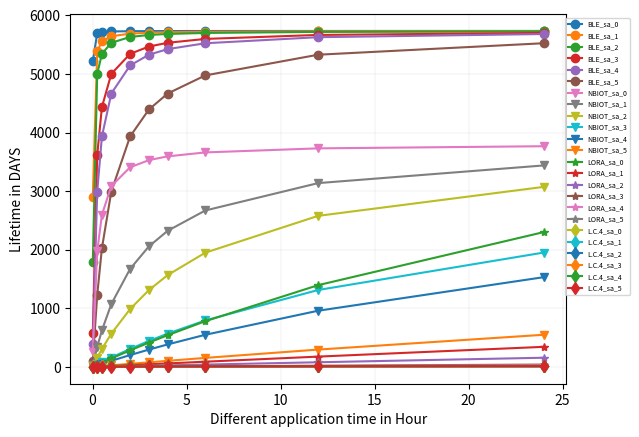

This figure's Python source:
'''    Args:
    ta (float): Total time in seconds.
    tsyn (float): Time for synchronization in seconds.
    sa (int): Size of data in bytes.
    MaxDataPacketSize (int): Maximum size of a data packet in bytes.
    PTx (float): Power consumption during transmission in watts.
    PRx (float): Power consumption during reception in watts.
    PIdle (float): Power consumption during idle state in watts.
    PSleep (float): Power consumption during sleep mode in watts.
    PER (float): Packet error rate.
    tsTx (float): Transmission time in seconds.
    tsRx (float): Reception time in seconds.
    tsIdle (float): Idle time in seconds.
    tsSleep (float): Sleep time in seconds.
    ton (float): On-time duration in seconds.
    PsleepR (float): Power consumption during sleep mode for reception in watts.
    synchronization_on_data_frame_possible (bool): Whether synchronization on data frame is possible.
    Esyn (float): Energy consumed for synchronization in joules.
    Ebattery (float): Initial energy level of the battery in joules.
    irradiance (float): Solar irradiance in W/m^2.
    panel_area (float): Area of the solar panel in m^2.
    sunlight_hours (float): Number of sunlight hours per day.
    efficiency (float): Efficiency of the solar panel.'''

import math
import numpy as np
import matplotlib.pyplot as plt
def BLE_calculate_rx_tx_time(data_size, use_6lo_hc):
    # Upper layer constants
    udp_header_size = 8
    ip_max_size = 1280
    ip_header_size = 40
    lo_hc_header_size = 7

    # Lower layer constants
    phy_overhead_size = 8
    phy_pl_size = 257
    phy_rate = 2000e3
    phy_byte_time = 8 / phy_rate
    mac_header_size = 2
    mac_tail_size = 4
    mac_ifs_time = 0.000150
    mac_ack_time = 0.00004
    lo_first_header_size = 8
    lo_subseq_header_size = 6

    # Calculate IPv6 payload
    if use_6lo_hc > 0:
        ip_over = lo_hc_header_size + udp_header_size
        ip_pl_size = ip_max_size - ip_over
    else:
        ip_over = ip_header_size + udp_header_size
        ip_pl_size = ip_max_size - ip_over

    # Model data transmission
    ip_trans_num = data_size // ip_pl_size
    ip_last_size = data_size % ip_pl_size

    # Calculate number of 6LoWPAN fragments
    lo_trans_num = ip_max_size // (phy_pl_size - (mac_header_size + mac_tail_size + lo_subseq_header_size))
    lo_last_size = ip_max_size % (phy_pl_size - (mac_header_size + mac_tail_size + lo_subseq_header_size)) - 1

    lo_full_frame_cnt = lo_trans_num * ip_trans_num
    last_pack = ip_over + ip_last_size

    if ip_last_size > 0:
        lo_full_frame_cnt += last_pack // (phy_pl_size - (mac_header_size + mac_tail_size + lo_subseq_header_size))

    lo_last_frame_cnt = ip_trans_num
    lo_final_size = last_pack % (phy_pl_size - (mac_header_size + mac_tail_size + lo_subseq_header_size))

    # Calculate timing
    rx_time = 0
    if lo_final_size > 0:
        rx_time = (lo_full_frame_cnt + lo_last_frame_cnt + 1) * (mac_ack_time + (2 * mac_ifs_time))
    else:
        rx_time = (lo_full_frame_cnt + lo_last_frame_cnt) * (mac_ack_time + (2 * mac_ifs_time))

    tx_time = 0
    tx_6lo_last_size = lo_last_size + mac_header_size + mac_tail_size + lo_subseq_header_size + phy_overhead_size
    tx_6lo_final_size = lo_final_size + mac_header_size + mac_tail_size + lo_subseq_header_size + phy_overhead_size

    if lo_final_size > 0:
        tx_time = (265) * phy_byte_time * lo_full_frame_cnt + (tx_6lo_last_size) * phy_byte_time * lo_last_frame_cnt + (
                    tx_6lo_final_size) * phy_byte_time
    else:
        tx_time = (265) * phy_byte_time * lo_full_frame_cnt + (tx_6lo_last_size) * phy_byte_time * lo_last_frame_cnt

    return rx_time, tx_time


def NBIOT_calculate_rx_tx_wait_time(data_size):
    # Upper layer constants
    udp_header_size = 8
    ip_max_size = 1500
    ip_header_size = 40

    ip_over = ip_header_size + udp_header_size
    ip_pl_size = ip_max_size - ip_over

    # Lower layer constants
    phy_tti_time = 0.001
    phy_tb_size = 680

    pdcp_pl_size = 1460
    pdcp_ip_he_comp = 8
    pdcp_he_size = 28

    rlc_he_size = 44
    mac_he_size = 8

    phy_k0_time = 0.008
    phy_n_slots = 4
    phy_min_ack_delay = 0.003
    phy_n_wait = 0
    phy_ul_dl_wait_time = phy_n_wait * phy_tti_time

    # Model data transmission
    ip_pack_num = data_size // ip_pl_size
    ip_last_size = data_size % ip_pl_size

    ip_amount = ip_pack_num * (ip_max_size - ip_header_size) + udp_header_size + ip_last_size

    data_at_pdcp = 0
    if ip_last_size > 0:
        data_at_pdcp = ((ip_amount + ((ip_pack_num + 1) * pdcp_ip_he_comp)) * 8) + (ip_pack_num + 1) * pdcp_he_size
    else:
        data_at_pdcp = ((ip_amount + (ip_pack_num * pdcp_ip_he_comp)) * 8) + (ip_pack_num) * pdcp_he_size

    net_tb_size = phy_tb_size - mac_he_size - rlc_he_size

    tb_num = (data_at_pdcp + net_tb_size - 1) // net_tb_size
    rb_num = phy_n_slots * tb_num

    # Calculate timing
    tx_time = rb_num * phy_tti_time

    wait_time = tb_num * (phy_k0_time + phy_min_ack_delay + phy_ul_dl_wait_time)

    rx_r_time = tb_num * phy_tti_time
    rx_gap_time = (tx_time + rx_r_time + wait_time) // 0.256 * 0.04
    rx_time = rx_r_time + rx_gap_time

    total_delay = tx_time + rx_time + wait_time

    return rx_time, tx_time, wait_time

def LoRa_calculate_rx_tx_wait_time_lora(data_size):
    # Lower layer constants
    skip_header = 0
    low_dr_opt = 0
    coding_rate = 1
    sf_min = 12
    bw_max = 500  # [kHz]
    symbol_time = (2 ** sf_min) / (bw_max * 1000)
    preamble_size = 8  # symbols
    preamble_time = (preamble_size + 4.25) * symbol_time
    lora_pl_size = 222  # [byte]
    lora_he_size = 13  # [byte]
    turnaround_time = 0.00017
    rx_delay = 1
    empty_packet_time = 0.004864
    full_frame_symbols = 8 + max(math.ceil(((8 * (lora_he_size + lora_pl_size)) - (4 * sf_min) + 28 + 16 - (20 * skip_header)) / (4 * (sf_min - (2 * low_dr_opt)))) * (coding_rate + 4), 0)

    # Model data transmission
    app_data_size = data_size

    # Calculate number of symbols per application packet
    mac_frame_num = app_data_size // lora_pl_size
    mac_last_size = app_data_size % lora_pl_size

    last_frame_symbols = 0
    if mac_last_size > 0:
        last_frame_symbols = 8 + max(math.ceil(((8 * (lora_he_size + mac_last_size)) - (4 * sf_min) + 28 + 16 - (20 * skip_header)) / (4 * (sf_min - (2 * low_dr_opt)))) * (coding_rate + 4), 0)

    # Calculate timing
    tx_time = 0
    if mac_last_size > 0:
        tx_time = (mac_frame_num * full_frame_symbols * symbol_time) + (last_frame_symbols * symbol_time) + preamble_time
    else:
        tx_time = mac_frame_num * full_frame_symbols * symbol_time

    rx_time = 0
    if mac_last_size > 0:
        rx_time = (mac_frame_num + 1) * (empty_packet_time + (5 * symbol_time))
    else:
        rx_time = mac_frame_num * (empty_packet_time + (5 * symbol_time))

    wait_time = 0
    if mac_last_size > 0:
        wait_time = (mac_frame_num + 1) * (turnaround_time + rx_delay)
    else:
        wait_time = mac_frame_num * (turnaround_time + rx_delay)

    delay = tx_time + rx_time + wait_time

    return rx_time, tx_time, wait_time


def LC4_calculate_tx_delay(data_size):
    # Upper layer constants
    # udp_max_size = 65535;   % theoretical maximum including the udp header; not used here because one UDP per IP is more realistic for implemenations
    udp_header_size = 8
    ip_max_size = 1500  # MTU is larger than in case of 6Lo
    ip_header_size = 40  #Default IP Header

    ip_over = ip_header_size + udp_header_size
    ip_pl_size = ip_max_size - ip_over

    # Lower layer constants
    phy_tti_time = 0.001
    phy_tb_size = 51024  # bit

    # Values from 2009_larmo -> Table 1, p. 58
    pdcp_pl_size = 1460  # byte (1500-40)
    pdcp_ip_he_comp = 8  # byte
    pdcp_he_size = 28  # bit
    rlc_he_size = 44  # bit
    mac_he_size = 8  # bit

    #Assumed from NBIOT-not given
    phy_k0_time = 0.008
    phy_min_ack_delay = 0.003
    phy_n_wait = 0
    phy_ul_dl_wait_time = phy_n_wait * phy_tti_time

    # Model data transmission
    app_data_size = data_size

    # Calculate number of TTI per application packet
    ip_pack_num = app_data_size // ip_pl_size
    ip_last_size = app_data_size % ip_pl_size

    # Data amount without IP headers replaced by PDCP compressed version
    ip_amount = ip_pack_num * (ip_max_size - ip_header_size) + udp_header_size + ip_last_size

    # Data amount on PDCP layer
    # one packet on pdcp = one ip packet = one udp packet 
    if ip_last_size > 0:
        data_at_pdcp = ((ip_amount + ((ip_pack_num + 1) * pdcp_ip_he_comp)) * 8) + (ip_pack_num + 1) * pdcp_he_size
    else:
        data_at_pdcp = ((ip_amount + (ip_pack_num * pdcp_ip_he_comp)) * 8) + (ip_pack_num) * pdcp_he_size

    # Data amount per TB in bit (RLC, MAC overhead)
    net_tb_size = phy_tb_size - mac_he_size - rlc_he_size

    # Number of TTI > one TB per TTI
    tti_num = math.ceil(data_at_pdcp / net_tb_size)

    # Calculate timing
    tx_time = tti_num * phy_tti_time
    '''
    #assumed as NBIOT_not given
    wait_time = tti_num * (phy_k0_time + phy_min_ack_delay + phy_ul_dl_wait_time)

    rx_r_time = tti_num * phy_tti_time
    rx_gap_time = (tx_time + rx_r_time + wait_time) // 0.256 * 0.04
    rx_time = rx_r_time + rx_gap_time
    '''
    # Total delay for transmission
    delay = tx_time

    return 0, tx_time, 0



def ComputeEnergyToSendData_v2(sa, MaxDataPacketSize, PTx, PRx, PIdle, PSleep, PER, tsTx, tsRx, tsIdle, ta):
    """
    Compute the energy consumed to send data.

    Returns:
    float: Energy consumed in sending data in joules.
    """
    # Calculate number of packets
    NPackets = int(sa / MaxDataPacketSize)
    LastPacket = sa % MaxDataPacketSize
    if LastPacket != 0:
        NPackets += 1
    #print("Npackets:", NPackets)
    # Calculate total transmission time for each state
    tsSleep= ta-( tsTx+ tsRx+ tsIdle)
    Ntr = (1 / (1 - PER))  # Number of transmissions
    tTx = tsTx * Ntr
    tRx = tsRx * Ntr
    tIdle = tsIdle * Ntr
    tSleep = tsSleep * Ntr
    #print("tTx time",tTx)
    # Calculate energy consumption for data transmission
    Eactivetrans = (PTx * tTx + PRx * tRx + PIdle * tIdle)
    #print("Eactivwe", Eactivetrans)
    Esleep = (PSleep * tSleep)
    #print("Esleep",Esleep)
    Edata = Eactivetrans + Esleep
    #print("Consumed Energy in sending data", Edata)
    return Edata



def calculate_solar_harvested_energy_perday(irradiance, panel_area, sunlight_hours, efficiency):
    # Convert irradiance to kW/m^2
    irradiance_kW_per_m2 = irradiance / 1000

    # Calculate energy harvested in kWh
    harvested_energy_kWh = efficiency * irradiance_kW_per_m2 * panel_area * sunlight_hours
    harvested_energy_J = (harvested_energy_kWh*1000*3600)
    return harvested_energy_J


def Lifetime_cal(ta, sa, MaxDataPacketSize, PTx, PRx, PIdle, PSleep, PER, tsTx, tsRx, tsIdle, Ebattery):
    """
    Compute the lifetime of the system.

    Returns:
    float: Lifetime of the system in seconds.
    """
    consumed_energy = ComputeEnergyToSendData_v2(sa, MaxDataPacketSize, PTx, PRx, PIdle, PSleep, PER, tsTx, tsRx, tsIdle, ta)
    print("consumed_energy", consumed_energy)
    gamma_leak = 0.05 * ta / 31536000  # 5% leakage factor (years)
    E = Ebattery  # Initial energy level
    Lifetime = 0
    Eleak = Ebattery * gamma_leak  # Energy lost due to leakage (joules)
    #print("Eleak: ", Eleak)

    while E > 0.1 * Ebattery:  # While energy is above 10% of initial energy
        E = E - consumed_energy - Eleak
        Lifetime = Lifetime + ta
    return Lifetime


def Lifetime_cal_with_solarpanel(ta, sa, MaxDataPacketSize, PTx, PRx, PIdle, PSleep, PER, tsTx, tsRx,
                                 tsIdle, Ebattery, irradiance, panel_area, sunlight_hours, efficiency):
    """
    Compute the lifetime of the system.

    Returns:
    float: Lifetime of the system in seconds.
    """
    consumed_energy = ComputeEnergyToSendData_v2(sa, MaxDataPacketSize, PTx, PRx, PIdle, PSleep, PER, tsTx, tsRx, tsIdle, ta)
    print("consumed_energy",consumed_energy)
    gamma_leak = 0.05 * ta / 31536000  # 5% leakage factor (years)
    E = Ebattery  # Initial energy level
    Lifetime = 0
    Eleak = Ebattery * gamma_leak  # Energy lost due to leakage (joules)

    # Calculate harvested energy
    harvested_energy_perday = calculate_solar_harvested_energy_perday(irradiance, panel_area, sunlight_hours,
                                                                      efficiency)
    print("Harvested_ebergy_per_day",harvested_energy_perday)
    #print("harvested_energy_per_day in Joule",harvested_energy_perday)
    #harvested_energy=calculate_solar_harvested_energy_daily(harvested_energy_perday, Lifetime_n_1)
    E_remaining= E
    temp_lifetime_list=[]
    while E > 0.1 * Ebattery:  # While energy is above 10% of initial energy
        E = E - consumed_energy - Eleak

        temp_lifetime_list.append(Lifetime)
        # Check if a day has passed
        if (temp_lifetime_list[-1]-temp_lifetime_list[0]) >= 86400:
            #E = E + (E - Ebattery)
            E=E+harvested_energy_perday
            counter+=1
            temp=temp_lifetime_list[-1]
            temp_lifetime_list.clear()
            temp_lifetime_list.append(temp)
            #print("Len_Temp_lifetime", len(temp_lifetime_list))

        #print("lifetime:",Lifetime/86400)
        #print("Energy",E)
        Lifetime = Lifetime + ta

        if (Lifetime > 86400*365*50):
            print("Lifetime exceeds 50 year")
            return Lifetime


    return Lifetime
                                     
   
#Pararmeter Initialization

ta_list = [60, 900, 1800, 3600, 7200, 10800, 14400, 21600, 43200, 86400] # in seconds
total_time_inyear_list_loRA = []
total_time_inyear_list_BLE = []
total_time_inyear_list_NBIoT = []
total_time_inyear_list_LTECAT4 = []
total_time_inyear_list_BLE_with_solar_panel = []
sa_list = [1000, 10000, 22500, 90000, 140625, 562500] # Compressed image sizes in bytes
PER = 0  # 0.01  # Packet error rate
Ebattery = 13000  # Initial energy level of the battery in joules
irradiance = 400  # Irradiance in W/m^2 (STC)
panel_area = 0.0033  # Panel area in m^2
sunlight_hours = 3  # Sunlight hours
efficiency = 0.2  # Solar panel efficiency (assume 15% for example)


# BLE
for j in range (len(sa_list)):
    for i in range(len(ta_list)):
        # print('sa', sa_list[i])
        MaxDataPacketSize = 1245  # (BLE)#(NBIOIT)#245(BLE/LoRa)  # Maximum size of a data packet in bytes
        PTx = 24e-3  # (BLE)  # Power consumption
        PRx = 20e-3  # (BLE)  # Power consumption
        PIdle = 5e-3  # (BLE)# Power consumption
        PSleep = 3e-6  # (BLE)  # Power consumption
        tsRx, tsTx = BLE_calculate_rx_tx_time(sa_list[j], 1)

        tsIdle = 0  # Idle time in seconds counted in Rx and Tx
        total_time = Lifetime_cal(ta_list[i], sa_list[j], MaxDataPacketSize, PTx, PRx, PIdle, PSleep, PER, tsTx, tsRx,
                                  tsIdle, Ebattery)
        total_time_inyear_BLE = total_time / (3600 * 24)
        total_time_inyear_list_BLE.append(total_time_inyear_BLE)
    # total_time_with_Solar_panel = Lifetime_cal_with_solarpanel(ta, tsyn, sa_list[i], MaxDataPacketSize, PTx, PRx, PIdle,
    # PSleep, PER, tsTx, tsRx, tsIdle,synchronization_on_data_frame_possible,
    # Esyn, Ebattery, irradiance, panel_area, sunlight_hours, efficiency)
    # total_time_inyear_list_BLE_with_solar_panel.append(total_time_with_Solar_panel / (3600 * 24))
    plt.plot(np.array(ta_list) / 3600, total_time_inyear_list_BLE, label=f"BLE_sa_{j}", marker='o', linestyle='-')
    total_time_inyear_list_BLE.clear()
print("total_time_inday_list_BLE", total_time_inyear_list_BLE)



#NBIOT
for j in range (len(sa_list)):
    for i in range(len(ta_list)):
        MaxDataPacketSize = 1500  # (BLE)#(NBIOIT)#245(BLE/LoRa)  # Maximum size of a data packet in bytes
        PTx = 543e-3  # 24e-3(BLE)  # Power consumption
        PRx = 90e-3  # 20e-3(BLE)  # Power consumption
        PIdle = 2.4e-3  # 5e-3  (BLE)# Power consumption
        PSleep = 0.015e-3  # 3e-6(BLE)  # Power consumption
        tsRx, tsTx, tsIdle = NBIOT_calculate_rx_tx_wait_time(sa_list[j])
        total_time = Lifetime_cal(ta_list[i], sa_list[j], MaxDataPacketSize, PTx, PRx, PIdle, PSleep, PER, tsTx, tsRx,
                                  tsIdle, Ebattery)
        total_time_inyear_NBIOT = total_time / (3600 * 24)
        total_time_inyear_list_NBIoT.append(total_time_inyear_NBIOT)
# total_time_with_Solar_panel = Lifetime_cal_with_solarpanel(ta, tsyn, sa_list[i], MaxDataPacketSize, PTx, PRx, PIdle,
# PSleep, PER, tsTx, tsRx, tsIdle,synchronization_on_data_frame_possible,
# Esyn, Ebattery, irradiance, panel_area, sunlight_hours, efficiency)
# total_time_inyear_list_BLE_with_solar_panel.append(total_time_with_Solar_panel / (3600 * 24))
    plt.plot(np.array(ta_list) / 3600, total_time_inyear_list_NBIoT, label=f"NBIOT_sa_{j}", marker='v', linestyle='-')
    total_time_inyear_list_NBIoT.clear()

print("total_time_inday_list_NBIOT", total_time_inyear_list_NBIoT)

#LORA
for j in range(len(sa_list)):
    for i in range(len(ta_list)):
        MaxDataPacketSize = 250  # Maximum size of a data packet in bytes
        PTx = 419.604e-3  # Power consumption
        PRx = 44.064e-3  # Power consumption
        PIdle = 3e-6  # Power consumption
        PSleep = 0.04e-6  # Power consumption
        tsRx, tsTx, tsIdle = LoRa_calculate_rx_tx_wait_time_lora(sa_list[j])
        total_time = Lifetime_cal(ta_list[i], sa_list[j], MaxDataPacketSize, PTx, PRx, PIdle, PSleep, PER, tsTx, tsRx,
                                  tsIdle, Ebattery)
        total_time_inyear_lora = total_time / (3600 * 24)
        total_time_inyear_list_loRA.append(total_time_inyear_lora)
# total_time_with_Solar_panel = Lifetime_cal_with_solarpanel(ta, tsyn, sa_list[i], MaxDataPacketSize, PTx, PRx, PIdle,
# PSleep, PER, tsTx, tsRx, tsIdle,synchronization_on_data_frame_possible,
# Esyn, Ebattery, irradiance, panel_area, sunlight_hours, efficiency)
# total_time_inyear_list_BLE_with_solar_panel.append(total_time_with_Solar_panel / (3600 * 24))
    plt.plot(np.array(ta_list) / 3600, total_time_inyear_list_loRA, label=f"LORA_sa_{j}", marker='*', linestyle='-')
    total_time_inyear_list_loRA.clear()

print("total_time_inday_list_LORA", total_time_inyear_list_loRA)
#print("total_time_in_DAY_list_BLE", total_time_inyear_list_BLE_with_solar_panel)



#LTECAT 4
for j in range (len(sa_list)):
    for i in range(len(ta_list)):
        # print('sa', sa_list[i])
        MaxDataPacketSize = 1500  # (BLE)#(NBIOIT)#245(BLE/LoRa)  # Maximum size of a data packet in bytes
        PTx = 2.318  # Power consumption
        PRx = 0.1178  # as iactive# Power consumption
        PIdle = 0.1178  # asidle Power consumption
        PSleep = 0.01026  # 3e-6(BLE)  # Power consumption
        tsRx, tsTx, tsIdle = NBIOT_calculate_rx_tx_wait_time(sa_list[j])
        total_time = Lifetime_cal(ta_list[i], sa_list[j], MaxDataPacketSize, PTx, PRx, PIdle, PSleep, PER, tsTx, tsRx,
                                  tsIdle, Ebattery)
        total_time_inyear_LTECAT4 = total_time / (3600 * 24)
        total_time_inyear_list_LTECAT4.append(total_time_inyear_LTECAT4)
# total_time_with_Solar_panel = Lifetime_cal_with_olarpanel(ta, tsyn, sa_list[i], MaxDataPacketSize, PTx, PRx, PIdle,
# PSleep, PER, tsTx, tsRx, tsIdle,synchronization_on_data_frame_possible,
# Esyn, Ebattery, irradiance, panel_area, sunlight_hours, efficiency)
# total_time_inyear_list_BLE_with_solar_panel.append(total_time_with_Solar_panel / (3600 * 24))
    plt.plot(np.array(ta_list) / 3600, total_time_inyear_list_LTECAT4, label=f"L.C.4_sa_{j}", marker='d', linestyle='-')
    total_time_inyear_list_LTECAT4.clear()

print("total_time_inday_list_LTECAT4", total_time_inyear_list_LTECAT4)


plt.xlabel('Different application time in Hour')
plt.ylabel('Lifetime in DAYS')
plt.legend(loc='upper right',bbox_to_anchor=(1.135, 1),fontsize=5)
plt.grid(True, linewidth=0.25, alpha=0.5)
plt.savefig('4Tech_.png')
plt.show()
